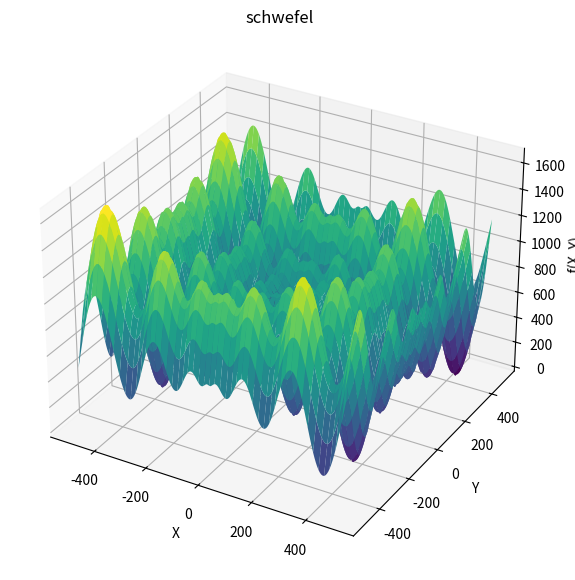

Reproduce this figure in Python. (Note: this script raises an exception after producing the figure.)
# PSO.py
# PSO algorithm for optimization
# objective function: Schwefel function
# Author: Ziheng Xi
# Date: 2024-12-18

import numpy as np
import matplotlib.pyplot as plt
from mpl_toolkits.mplot3d import Axes3D

# Ackley function
def ackley(x):
    a = 20
    b = 0.2
    c = 2 * np.pi
    n = len(x)
    if isinstance(x, list):
        x = np.array(x)
    sum1 = np.sum(np.square(x))
    sum2 = np.sum(np.cos(c * x))
    return -a * np.exp(-b * np.sqrt(sum1 / n)) - np.exp(sum2 / n) + a + np.exp(1)

def schwefel(x):
    n = len(x)
    return 418.9829 * n - np.sum(x * np.sin(np.sqrt(np.abs(x))))
# Visualize the Ackley function
def visualize(bounds, function):
    x = np.linspace(bounds[0, 0], bounds[0, 1], 200)
    y = np.linspace(bounds[1, 0], bounds[1, 1], 200)
    X, Y = np.meshgrid(x, y)
    Z = np.array([[function([xi, yi]) for xi, yi in zip(row_x, row_y)] for row_x, row_y in zip(X, Y)])

    fig = plt.figure(figsize=(10, 7))
    ax = fig.add_subplot(111, projection='3d')
    ax.plot_surface(X, Y, Z, cmap='viridis', edgecolor='none')
    # ax.set_title("Ackley Function")
    # ax.set_title("Schwefel Function")
    ax.set_title(function.__name__)
    ax.set_xlabel("X")
    ax.set_ylabel("Y")
    ax.set_zlabel("f(X, Y)")
    # plt.show()
    plt.savefig(f'project1/{function.__name__}.png')

# Hybrid PSO-DE algorithm
def pso(objective, bounds, num_particles=30, max_iter=500, w=0.9, c1=2, c2=2):
    dim = len(bounds)
    # Initialize particles
    particles = np.random.uniform(low=bounds[:, 0], high=bounds[:, 1], size=(num_particles, dim))
    velocities = np.random.uniform(-1, 1, size=(num_particles, dim))
    personal_best_positions = np.copy(particles)
    personal_best_scores = np.array([objective(p) for p in particles])

    # Initialize global best
    global_best_index = np.argmin(personal_best_scores)
    global_best_position = np.copy(personal_best_positions[global_best_index])
    global_best_score = personal_best_scores[global_best_index]

    # Store convergence curve
    convergence_curve = []

    for t in range(max_iter):
        w_t = w - t * (w - 0.4) / max_iter
        for i in range(num_particles):
            # PSO update
            r1, r2 = np.random.rand(dim), np.random.rand(dim)
            velocities[i] = (w_t * velocities[i] +
                             c1 * r1 * (personal_best_positions[i] - particles[i]) +
                             c2 * r2 * (global_best_position - particles[i]))
            particles[i] += velocities[i]
            particles[i] = np.clip(particles[i], bounds[:, 0], bounds[:, 1])
            fitness = objective(particles[i])

            # Update personal and global best
            if fitness < personal_best_scores[i]:
                personal_best_positions[i] = np.copy(particles[i])
                personal_best_scores[i] = fitness
            if fitness < global_best_score:
                global_best_position = np.copy(particles[i])
                global_best_score = fitness

        convergence_curve.append(global_best_score)

    return global_best_score, convergence_curve, global_best_position

# Experiment parameters
bounds_schwefel = np.array([[-500, 500], [-500, 500]])
bounds_ackley = np.array([[-32.768, 32.768], [-32.768, 32.768]])

num_experiments = 20
max_iter = 200

# Visualize the functions
visualize(bounds_schwefel, schwefel)
visualize(bounds_ackley, ackley)

# Update Schwefel bounds to 10 dimensions
bounds_schwefel = np.array([[-500, 500]] * 5)  # 10-dimensional search space
bounds_ackley = np.array([[-32.768, 32.768]] * 5)  # 10-dimensional search space
# Run PSO for 20 experiments
results = []
all_curves = []
all_solutions = []

for exp in range(num_experiments):
    best_score, convergence_curve, best_solution = pso(ackley, bounds_ackley, max_iter=max_iter)
    results.append(best_score)
    all_curves.append(convergence_curve)
    all_solutions.append(best_solution)

# Statistical Results
mean_result = np.mean(results)
best_result = np.min(results)
worst_result = np.max(results)
variance_result = np.var(results)

print("Statistical Results after 20 Runs:")
print(f"Mean Performance: {mean_result}")
print(f"Best Performance: {best_result}")
print(f"Worst Performance: {worst_result}")
print(f"Variance: {variance_result}")
print(f"Best Solution: {all_solutions[0]}")

# Plot typical convergence curve
plt.figure(figsize=(8, 5))
plt.plot(all_curves[0], label='Typical Convergence Curve')
plt.title('Convergence of PSO on Ackley Function')
plt.xlabel('Iteration')
plt.ylabel('Best Fitness Value')
plt.legend()
plt.grid()
plt.savefig('project1/PSO_Ackley.png')